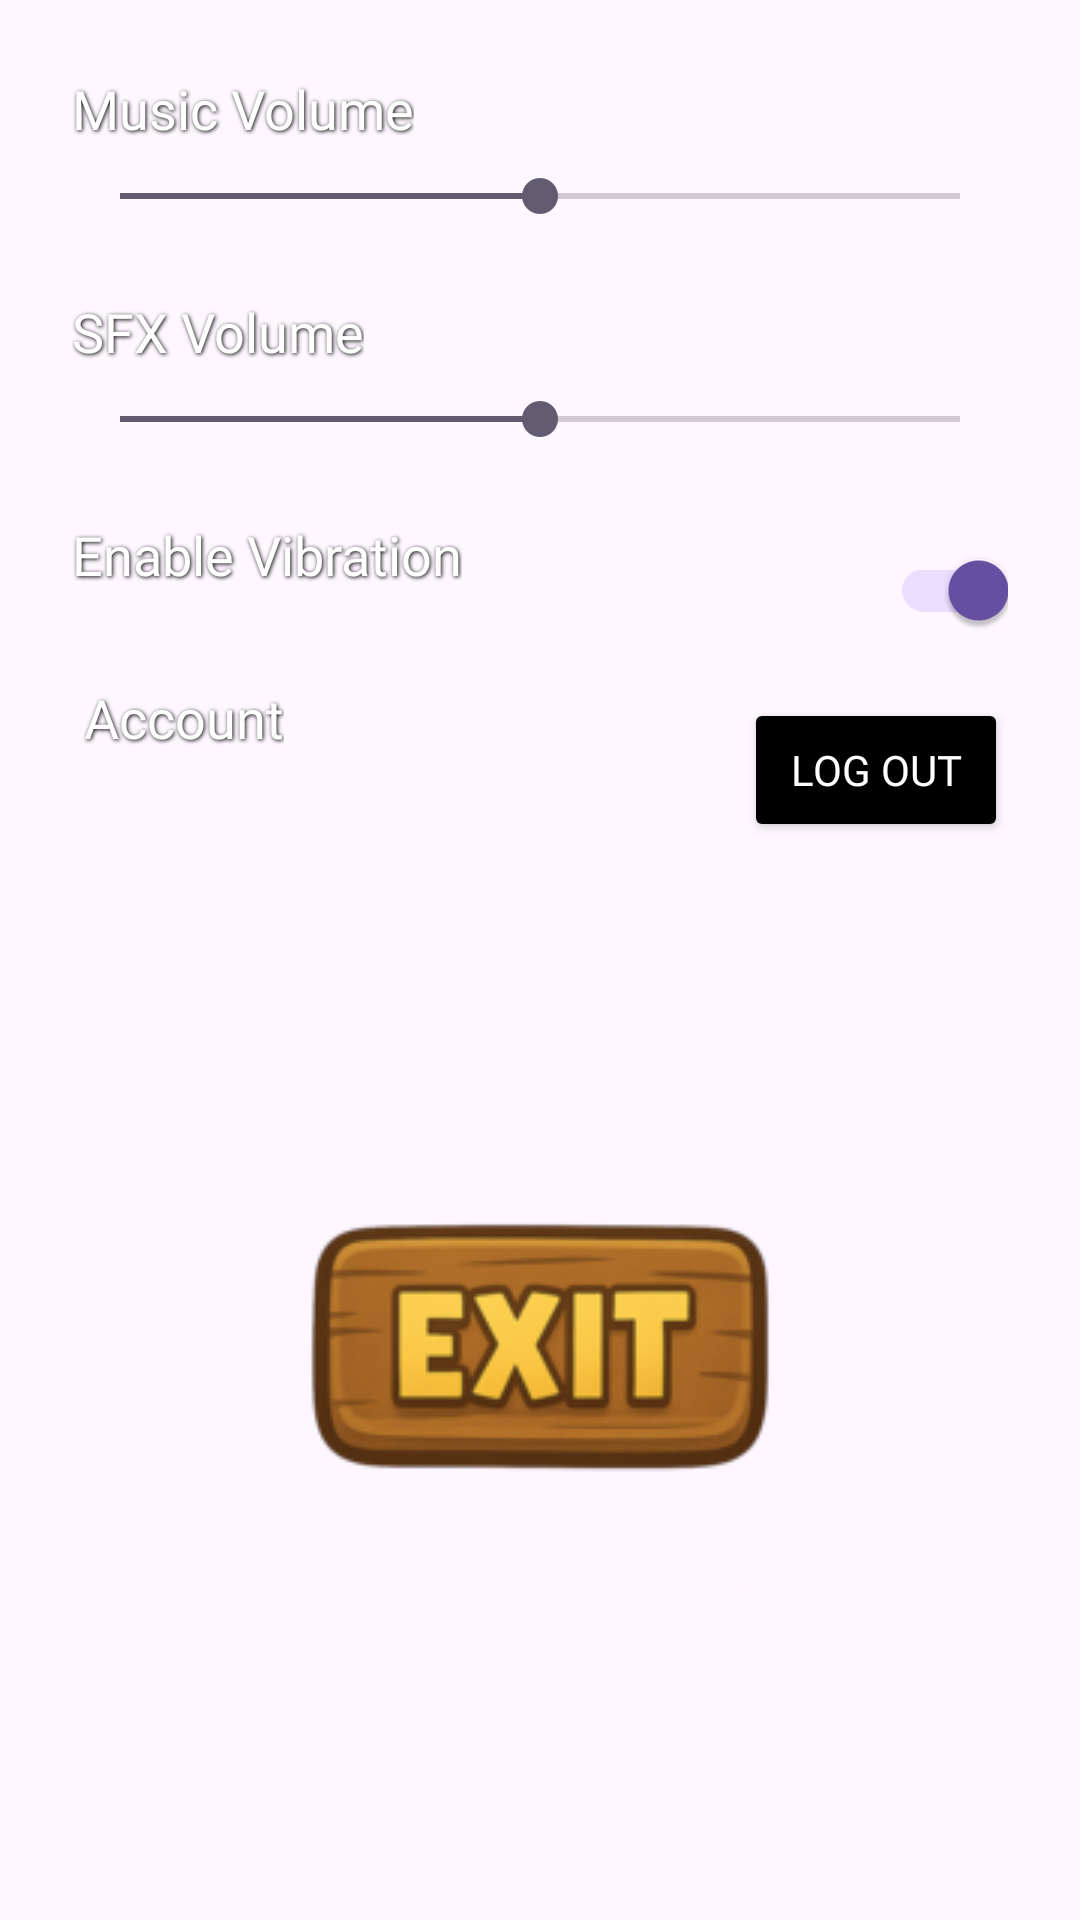

The Android layout XML behind this screen, and the referenced resources:
<!-- AndroidManifest.xml: application theme Theme.BaloonsTD.Fullscreen -->
<!-- res/layout/settings.xml -->
<?xml version="1.0" encoding="utf-8"?>
<androidx.constraintlayout.widget.ConstraintLayout xmlns:android="http://schemas.android.com/apk/res/android"
    xmlns:app="http://schemas.android.com/apk/res-auto"
    xmlns:tools="http://schemas.android.com/tools"
    android:layout_width="match_parent"
    android:layout_height="match_parent"
    android:padding="24dp"
    android:id="@+id/main"
    android:orientation="horizontal"
    android:background="@drawable/settings_bck">

    <ImageButton
        android:id="@+id/backButton"
        android:layout_width="wrap_content"
        android:layout_height="0dp"
        android:background="?attr/selectableItemBackgroundBorderless"
        android:contentDescription="Back"
        android:onClick="goBack"
        android:src="@drawable/exit_button_"
        app:layout_constraintBottom_toBottomOf="parent"
        app:layout_constraintEnd_toEndOf="parent"
        app:layout_constraintStart_toStartOf="parent"
        app:layout_constraintTop_toBottomOf="@+id/logOutButton"
        app:layout_constraintVertical_bias="1.0" />

    <TextView
        android:id="@+id/musicVolumeLabel"
        android:textColor="@color/white"
        android:fontFamily="@font/luckiestguy"
        android:shadowColor="@color/black"
        android:shadowDx="1"
        android:shadowDy="1"
        android:shadowRadius="3"
        android:layout_width="wrap_content"
        android:layout_height="wrap_content"
        android:text="Music Volume"
        android:textSize="18sp"
        app:layout_constraintTop_toTopOf="parent"
        app:layout_constraintStart_toStartOf="parent" />


    <SeekBar
        android:id="@+id/musicVolumeSeekBar"
        android:layout_width="match_parent"
        android:layout_height="wrap_content"
        android:max="100"
        android:progress="50"
        android:layout_marginTop="8dp"
        app:layout_constraintTop_toBottomOf="@id/musicVolumeLabel"
        app:layout_constraintStart_toStartOf="parent"
        app:layout_constraintEnd_toEndOf="parent"/>

    <TextView
        android:id="@+id/sfxVolumeLabel"
        android:layout_width="wrap_content"
        android:layout_height="wrap_content"
        android:text="SFX Volume"
        android:textSize="18sp"
        android:textColor="@color/white"
        android:fontFamily="@font/luckiestguy"
        android:shadowColor="@color/black"
        android:shadowDx="1"
        android:shadowDy="1"
        android:shadowRadius="3"
        android:layout_marginTop="24dp"
        app:layout_constraintStart_toStartOf="parent"
        app:layout_constraintTop_toBottomOf="@id/musicVolumeSeekBar"/>
    <SeekBar
        android:id="@+id/sfxVolumeSeekBar"
        android:layout_width="match_parent"
        android:layout_height="wrap_content"
        android:max="100"
        android:progress="50"
        android:layout_marginTop="8dp"
        app:layout_constraintStart_toStartOf="parent"
        app:layout_constraintEnd_toEndOf="parent"
        app:layout_constraintTop_toBottomOf="@id/sfxVolumeLabel"/>

    <TextView
        android:id="@+id/vibrationLabel"
        android:textColor="@color/white"
        android:fontFamily="@font/luckiestguy"
        android:shadowColor="@color/black"
        android:shadowDx="1"
        android:shadowDy="1"
        android:shadowRadius="3"
        android:layout_width="wrap_content"
        android:layout_height="wrap_content"
        android:layout_marginTop="24dp"
        android:text="Enable Vibration"
        android:textSize="18sp"
        app:layout_constraintStart_toStartOf="parent"
        app:layout_constraintTop_toBottomOf="@id/sfxVolumeSeekBar" />


    <androidx.appcompat.widget.SwitchCompat
        android:id="@+id/vibrationSwitch"
        android:layout_width="wrap_content"
        android:layout_height="wrap_content"
        android:checked="true"
        app:layout_constraintTop_toTopOf="@id/vibrationLabel"
        app:layout_constraintEnd_toEndOf="parent"
        android:backgroundTint="@color/black"/>

    <Button
        android:id="@+id/logOutButton"
        android:layout_width="wrap_content"
        android:layout_height="wrap_content"
        android:text="Log Out"
        android:onClick="goToLogin"
        android:textColor="@color/white"
        android:fontFamily="@font/luckiestguy"
        android:shadowColor="@color/black"
        android:shadowDx="1"
        android:shadowDy="1"
        android:shadowRadius="3"
        app:layout_constraintBottom_toBottomOf="parent"
        app:layout_constraintEnd_toEndOf="parent"
        app:layout_constraintHorizontal_bias="1.0"
        app:layout_constraintStart_toEndOf="@+id/textView4"
        app:layout_constraintTop_toBottomOf="@+id/vibrationSwitch"
        app:layout_constraintVertical_bias="0.035"
        android:backgroundTint="@color/black"/>

    <TextView
        android:id="@+id/textView4"
        android:textColor="@color/white"
        android:fontFamily="@font/luckiestguy"
        android:shadowColor="@color/black"
        android:shadowDx="1"
        android:shadowDy="1"
        android:shadowRadius="3"
        android:layout_width="wrap_content"
        android:layout_height="wrap_content"
        android:layout_marginStart="4dp"
        android:text="Account"
        android:textSize="18dp"
        app:layout_constraintBottom_toBottomOf="parent"
        app:layout_constraintStart_toStartOf="parent"
        app:layout_constraintTop_toBottomOf="@+id/vibrationLabel"
        app:layout_constraintVertical_bias="0.076" />

</androidx.constraintlayout.widget.ConstraintLayout>
<!-- resources referenced by this layout -->
<resources>
  <color name="black">#FF000000</color>
  <color name="white">#FFFFFFFF</color>
  <!-- drawable exit_button_: png bitmap (drawable, 18480 bytes) -->
  <style name="Theme.BaloonsTD.Fullscreen" parent="Theme.BaloonsTD">
          
          <item name="android:windowFullscreen">true</item>
          
          <item name="android:windowLayoutInDisplayCutoutMode" tools:targetApi="27">shortEdges</item>
          <item name="android:fitsSystemWindows">false</item>
      </style>
  <style name="Theme.BaloonsTD" parent="Base.Theme.BaloonsTD" />
  <style name="Base.Theme.BaloonsTD" parent="Theme.Material3.DayNight.NoActionBar">
          
      </style>
</resources>
